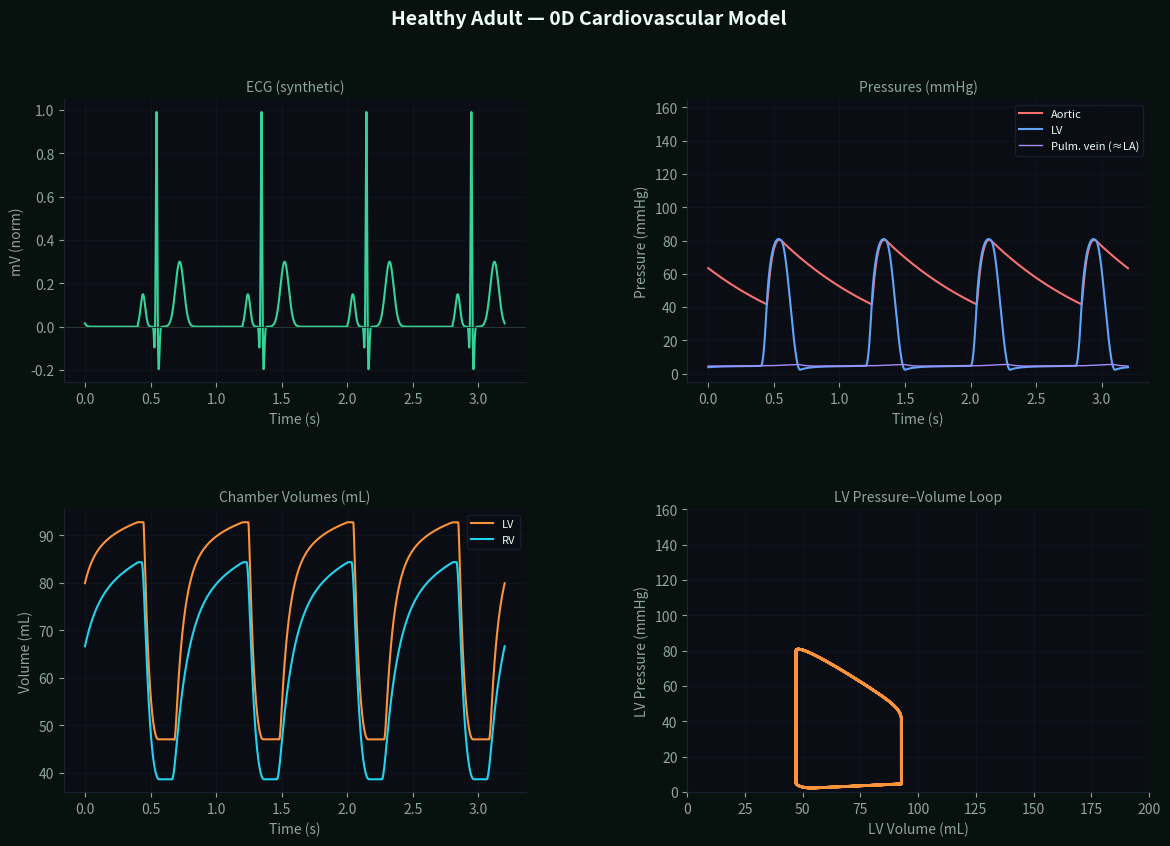
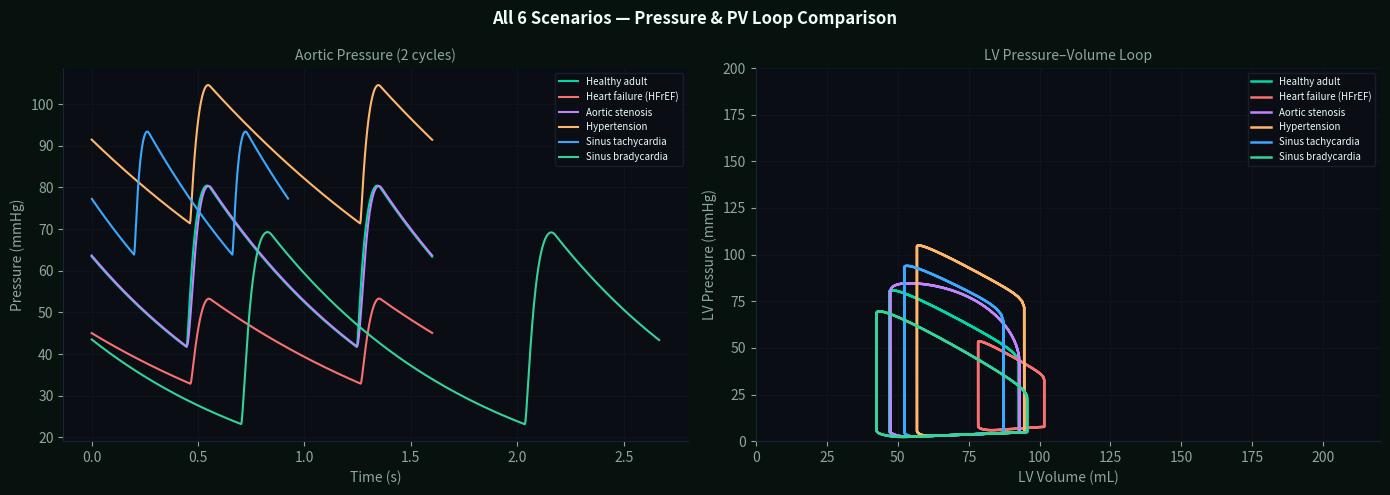

Here is the Python script that generated these plots, in order:
import numpy as np
import matplotlib.pyplot as plt
import matplotlib.gridspec as gridspec
from scipy.integrate import solve_ivp

%matplotlib inline
plt.rcParams.update({
    'figure.facecolor': '#07120f',
    'axes.facecolor': '#0a0d14',
    'axes.edgecolor': '#1c2230',
    'axes.labelcolor': '#8ea69b',
    'xtick.color': '#8ea69b',
    'ytick.color': '#8ea69b',
    'text.color': '#ecfff7',
    'grid.color': '#1c2230',
    'grid.linewidth': 0.8,
    'lines.linewidth': 1.8,
})

# ──────────────────────────────────────────────────────────────────────────────
# HEALTHY adult parameter set
# Matches HEALTHY constant in heart-0d.js
# At steady state: MAP ~93 mmHg, EF ~56%, SV ~70 mL, CO ~5.2 L/min
# ──────────────────────────────────────────────────────────────────────────────

HEALTHY = {
    'HR': 75,          # heart rate, bpm
    'Tsystole': 0.30,  # systolic duration, s

    # Ventricular chambers: Emax (mmHg/mL), Emin (mmHg/mL), V0 (mL, unstressed vol)
    'LV': {'Emax': 2.5,  'Emin': 0.06, 'V0': 15},
    'RV': {'Emax': 0.55, 'Emin': 0.04, 'V0': 10},

    # Vascular compartments: C (mL/mmHg), V0 (mL, unstressed volume)
    'Ao':  {'C': 1.0,  'V0': 30},   # systemic arteries (aorta + large arteries)
    'Pa':  {'C': 4.0,  'V0': 20},   # pulmonary arteries
    'Pv':  {'C': 25.0, 'V0': 50},   # pulmonary veins
    'Vc':  {'C': 50.0, 'V0': 100},  # systemic veins (vena cava + venules)

    # Valve resistances (mmHg·s/mL), diode model: Q = max(0, dP/R)
    'MV':  {'R': 0.006},  # mitral (LA → LV)
    'AV':  {'R': 0.005},  # aortic (LV → Ao)
    'TV':  {'R': 0.006},  # tricuspid (RA → RV) — represented via Vc→RV
    'PuV': {'R': 0.004},  # pulmonary (RV → Pa)

    'R_sys':  1.00,  # systemic vascular resistance, mmHg·s/mL
    'R_pulm': 0.10,  # pulmonary vascular resistance, mmHg·s/mL
}

# Six scenarios (patches on top of HEALTHY)
SCENARIOS = {
    'healthy': {
        'label': 'Healthy adult',
        'description': 'Resting hemodynamics, HR 75, MAP ~93 mmHg.',
        'patch': {},
    },
    'heartFailure': {
        'label': 'Heart failure (HFrEF)',
        'description': 'Reduced LV contractility; chamber dilates; EF falls.',
        'patch': {
            'LV': {'Emax': 1.0, 'Emin': 0.10, 'V0': 25},
            'R_sys': 1.40,
        },
    },
    'aorticStenosis': {
        'label': 'Aortic stenosis',
        'description': 'Stenotic AV; LV pressure rises sharply during systole.',
        'patch': {'AV': {'R': 0.025}},
    },
    'hypertension': {
        'label': 'Hypertension',
        'description': 'Elevated systemic vascular resistance.',
        'patch': {'R_sys': 1.80},
    },
    'tachycardia': {
        'label': 'Sinus tachycardia',
        'description': 'HR 130, shortened diastole, reduced filling time.',
        'patch': {'HR': 130, 'Tsystole': 0.22},
    },
    'bradycardia': {
        'label': 'Sinus bradycardia',
        'description': 'HR 45, prolonged diastole, larger SV from increased filling.',
        'patch': {'HR': 45, 'Tsystole': 0.34},
    },
}

# Initial state vector [V_lv, V_rv, V_ao, V_pa, V_pv, V_vc] in mL
INITIAL_STATE = np.array([125.0, 100.0, 80.0, 35.0, 175.0, 205.0])

print('Parameters loaded.')
print(f"Total stressed volume: {INITIAL_STATE.sum():.0f} mL")

# ──────────────────────────────────────────────────────────────────────────────
# Helper functions
# ──────────────────────────────────────────────────────────────────────────────

def apply_patch(base, patch):
    """Deep-merge patch on top of base parameter dict (one level deep for sub-dicts)."""
    import copy
    result = copy.deepcopy(base)
    for k, v in patch.items():
        if isinstance(v, dict) and k in result and isinstance(result[k], dict):
            result[k] = {**result[k], **v}
        else:
            result[k] = v
    return result


def activation(cycle_phase, systole_frac):
    """Normalized cardiac activation function, 0..1 over the cycle.
    Squared-sine pulse during systole; zero during diastole.
    Matches heart-0d.js `activation()`.
    """
    if cycle_phase >= systole_frac:
        return 0.0
    x = np.pi * cycle_phase / systole_frac
    return np.sin(x) ** 2


def valve_flow(p_up, p_dn, R):
    """Diode-like valve: forward flow only. Q = max(0, (pUp - pDn) / R)."""
    dp = p_up - p_dn
    return dp / R if dp > 0 else 0.0


def heart_odes(t, y, params):
    """ODE RHS for the 0D coupled cardiovascular model.

    Args:
        t: current time (s)
        y: state vector [V_lv, V_rv, V_ao, V_pa, V_pv, V_vc] (mL)
        params: HeartParams dict

    Returns:
        dydt: state derivative (mL/s)
    """
    p = params
    V_lv, V_rv, V_ao, V_pa, V_pv, V_vc = y

    # Cardiac cycle timing
    T = 60.0 / p['HR']                        # cycle period, s
    phase = (t % T) / T                        # fraction of cycle, 0..1
    e = activation(phase, p['Tsystole'] / T)   # activation, 0..1

    # Time-varying elastance for ventricles
    E_lv = p['LV']['Emin'] + (p['LV']['Emax'] - p['LV']['Emin']) * e
    E_rv = p['RV']['Emin'] + (p['RV']['Emax'] - p['RV']['Emin']) * e

    # Pressures (mmHg)
    P_lv = E_lv * max(V_lv - p['LV']['V0'], 0.0)
    P_rv = E_rv * max(V_rv - p['RV']['V0'], 0.0)
    P_ao = (V_ao - p['Ao']['V0']) / p['Ao']['C']
    P_pa = (V_pa - p['Pa']['V0']) / p['Pa']['C']
    P_pv = (V_pv - p['Pv']['V0']) / p['Pv']['C']
    P_vc = (V_vc - p['Vc']['V0']) / p['Vc']['C']

    # Valve flows (mL/s), diode model
    Q_mv  = valve_flow(P_pv, P_lv, p['MV']['R'])    # mitral:    pulm vein → LV
    Q_av  = valve_flow(P_lv, P_ao, p['AV']['R'])    # aortic:   LV → aorta
    Q_tv  = valve_flow(P_vc, P_rv, p['TV']['R'])    # tricuspid: syst vein → RV
    Q_pv  = valve_flow(P_rv, P_pa, p['PuV']['R'])   # pulm:     RV → pulm artery

    # Microcirculation flows (Windkessel)
    Q_sys  = (P_ao - P_vc) / p['R_sys']    # systemic bed
    Q_pulm = (P_pa - P_pv) / p['R_pulm']   # pulmonary bed

    # Volume derivatives (conservation: inflow - outflow)
    dV_lv = Q_mv  - Q_av
    dV_rv = Q_tv  - Q_pv
    dV_ao = Q_av  - Q_sys
    dV_pa = Q_pv  - Q_pulm
    dV_pv = Q_pulm - Q_mv
    dV_vc = Q_sys  - Q_tv

    return [dV_lv, dV_rv, dV_ao, dV_pa, dV_pv, dV_vc]


def compute_pressures(t, y, params):
    """Recompute all pressures and flows at a given (t, y) for post-processing."""
    p = params
    V_lv, V_rv, V_ao, V_pa, V_pv, V_vc = y
    T = 60.0 / p['HR']
    phase = (t % T) / T
    e = activation(phase, p['Tsystole'] / T)
    E_lv = p['LV']['Emin'] + (p['LV']['Emax'] - p['LV']['Emin']) * e
    E_rv = p['RV']['Emin'] + (p['RV']['Emax'] - p['RV']['Emin']) * e
    P_lv = E_lv * max(V_lv - p['LV']['V0'], 0.0)
    P_rv = E_rv * max(V_rv - p['RV']['V0'], 0.0)
    P_ao = (V_ao - p['Ao']['V0']) / p['Ao']['C']
    P_pa = (V_pa - p['Pa']['V0']) / p['Pa']['C']
    return {'P_lv': P_lv, 'P_rv': P_rv, 'P_ao': P_ao, 'P_pa': P_pa, 'e': e}


print('ODE function defined.')

def run_simulation(params, t_span=(0, 10), t_eval_dt=0.002, y0=None):
    """Run the 0D heart simulation and return dense output.

    Args:
        params: HeartParams dict
        t_span: (t_start, t_end) in seconds
        t_eval_dt: output time step (s); default 2 ms
        y0: initial state (default: INITIAL_STATE)

    Returns:
        sol: scipy OdeResult with .t (times) and .y (6 × N states)
    """
    if y0 is None:
        y0 = INITIAL_STATE.copy()
    t_eval = np.arange(t_span[0], t_span[1], t_eval_dt)
    sol = solve_ivp(
        heart_odes,
        t_span,
        y0,
        args=(params,),
        method='RK45',
        t_eval=t_eval,
        rtol=1e-6,
        atol=1e-8,
        dense_output=True,
    )
    return sol


def extract_metrics(sol, params, burn_in=5.0):
    """Extract steady-state hemodynamic metrics from solution.

    Considers only time > burn_in (default 5 s) to allow transients to decay.

    Returns:
        dict with SV, EF, HR, CO, MAP keys.
    """
    mask = sol.t >= burn_in
    t_ss = sol.t[mask]
    y_ss = sol.y[:, mask]  # 6 × N

    V_lv = y_ss[0, :]
    edv = V_lv.max()
    esv = V_lv.min()
    sv = edv - esv
    ef = sv / edv if edv > 0 else 0
    hr = params['HR']
    co = sv * hr / 1000  # L/min

    # MAP: mean aortic pressure over steady-state window
    P_ao_arr = np.array([
        (y_ss[2, i] - params['Ao']['V0']) / params['Ao']['C']
        for i in range(y_ss.shape[1])
    ])
    map_val = P_ao_arr.mean()

    return {'SV_mL': sv, 'EDV_mL': edv, 'ESV_mL': esv, 'EF_pct': ef * 100,
            'HR_bpm': hr, 'CO_Lmin': co, 'MAP_mmHg': map_val}


# Run healthy simulation
print("Running healthy simulation (10 s)...")
sol_healthy = run_simulation(HEALTHY, t_span=(0, 10))
metrics_healthy = extract_metrics(sol_healthy, HEALTHY)

print("\nHealthy adult — steady-state metrics:")
for k, v in metrics_healthy.items():
    print(f"  {k:15s}: {v:.2f}")

def synthetic_ecg(cycle_phase):
    """Phenomenological ECG signal from cycle phase. Matches syntheticEcg() in heart-0d.js."""
    waves = [
        {'center': 0.05, 'amp':  0.15, 'sigma': 0.022},  # P
        {'center': 0.16, 'amp': -0.10, 'sigma': 0.005},  # Q
        {'center': 0.18, 'amp':  1.00, 'sigma': 0.006},  # R
        {'center': 0.20, 'amp': -0.20, 'sigma': 0.008},  # S
        {'center': 0.40, 'amp':  0.30, 'sigma': 0.040},  # T
    ]
    v = 0.0
    for w in waves:
        z = (cycle_phase - w['center']) / w['sigma']
        v += w['amp'] * np.exp(-0.5 * z * z)
    return v


def plot_hemodynamics(sol, params, title='Healthy adult', burn_in=5.0):
    mask = sol.t >= burn_in
    t = sol.t[mask]
    y = sol.y[:, mask]
    V_lv, V_rv, V_ao, V_pa, V_pv, V_vc = y

    T = 60.0 / params['HR']
    phases = (t % T) / T

    P_ao = (V_ao - params['Ao']['V0']) / params['Ao']['C']
    P_lv = np.array([
        (params['LV']['Emin'] + (params['LV']['Emax'] - params['LV']['Emin']) *
         activation(phases[i], params['Tsystole'] / T)) * max(V_lv[i] - params['LV']['V0'], 0)
        for i in range(len(t))
    ])
    P_pv = (V_pv - params['Pv']['V0']) / params['Pv']['C']
    ecg = np.array([synthetic_ecg(ph) for ph in phases])

    fig = plt.figure(figsize=(14, 9), facecolor='#07120f')
    gs = gridspec.GridSpec(2, 2, hspace=0.45, wspace=0.35)
    fig.suptitle(title, color='#ecfff7', fontsize=14, fontweight='bold', y=0.98)

    # Display at most 4 cycles for clarity
    t_window = min(4 * T, t[-1] - t[0])
    t0 = t[-1] - t_window
    mask2 = t >= t0
    t2 = t[mask2] - t0

    # ECG
    ax0 = fig.add_subplot(gs[0, 0])
    ax0.plot(t2, ecg[mask2], color='#34d399', linewidth=1.5)
    ax0.set_title('ECG (synthetic)', color='#8ea69b', fontsize=10)
    ax0.set_ylabel('mV (norm)', color='#8ea69b')
    ax0.set_xlabel('Time (s)', color='#8ea69b')
    ax0.grid(True, alpha=0.3)
    ax0.axhline(0, color='#253830', linewidth=0.8)

    # Pressures
    ax1 = fig.add_subplot(gs[0, 1])
    ax1.plot(t2, P_ao[mask2], color='#f87171', label='Aortic', linewidth=1.5)
    ax1.plot(t2, P_lv[mask2], color='#60a5fa', label='LV', linewidth=1.5)
    ax1.plot(t2, P_pv[mask2], color='#a78bfa', label='Pulm. vein (≈LA)', linewidth=1.0)
    ax1.set_title('Pressures (mmHg)', color='#8ea69b', fontsize=10)
    ax1.set_ylabel('Pressure (mmHg)', color='#8ea69b')
    ax1.set_xlabel('Time (s)', color='#8ea69b')
    ax1.legend(facecolor='#0a0d14', edgecolor='#1c2230', labelcolor='#ecfff7', fontsize=8)
    ax1.grid(True, alpha=0.3)
    ax1.set_ylim(-5, 165)

    # Volumes
    ax2 = fig.add_subplot(gs[1, 0])
    ax2.plot(t2, V_lv[mask2], color='#fb923c', label='LV', linewidth=1.5)
    ax2.plot(t2, V_rv[mask2], color='#22d3ee', label='RV', linewidth=1.5)
    ax2.set_title('Chamber Volumes (mL)', color='#8ea69b', fontsize=10)
    ax2.set_ylabel('Volume (mL)', color='#8ea69b')
    ax2.set_xlabel('Time (s)', color='#8ea69b')
    ax2.legend(facecolor='#0a0d14', edgecolor='#1c2230', labelcolor='#ecfff7', fontsize=8)
    ax2.grid(True, alpha=0.3)

    # PV loop
    ax3 = fig.add_subplot(gs[1, 1])
    ax3.plot(V_lv[mask2], P_lv[mask2], color='#fb923c', linewidth=2.0)
    ax3.set_title('LV Pressure–Volume Loop', color='#8ea69b', fontsize=10)
    ax3.set_xlabel('LV Volume (mL)', color='#8ea69b')
    ax3.set_ylabel('LV Pressure (mmHg)', color='#8ea69b')
    ax3.grid(True, alpha=0.3)
    ax3.set_xlim(0, 200)
    ax3.set_ylim(0, 160)

    for ax in [ax0, ax1, ax2, ax3]:
        ax.set_facecolor('#0a0d14')
        ax.spines['bottom'].set_color('#1c2230')
        ax.spines['left'].set_color('#1c2230')
        ax.spines['top'].set_visible(False)
        ax.spines['right'].set_visible(False)

    plt.show()


plot_hemodynamics(sol_healthy, HEALTHY, title='Healthy Adult — 0D Cardiovascular Model')

SCENARIO_COLORS = {
    'healthy':       '#00d9a3',
    'heartFailure':  '#f87171',
    'aorticStenosis':'#c084fc',
    'hypertension':  '#ffb86b',
    'tachycardia':   '#3aa9ff',
    'bradycardia':   '#34d399',
}

# Run all scenarios
results = {}
for key, scenario in SCENARIOS.items():
    params_s = apply_patch(HEALTHY, scenario['patch'])
    print(f"  Running {scenario['label']}...")
    sol_s = run_simulation(params_s, t_span=(0, 10))
    metrics_s = extract_metrics(sol_s, params_s)
    results[key] = {'params': params_s, 'sol': sol_s, 'metrics': metrics_s}

print("\nAll scenarios complete.")
print(f"\n{'Scenario':<22} {'HR':>5} {'SV':>6} {'EF':>5} {'CO':>6} {'MAP':>7}")
print("-" * 55)
for key, r in results.items():
    m = r['metrics']
    print(f"{SCENARIOS[key]['label']:<22} {m['HR_bpm']:>5.0f} {m['SV_mL']:>6.1f} "
          f"{m['EF_pct']:>5.1f} {m['CO_Lmin']:>6.2f} {m['MAP_mmHg']:>7.1f}")

def plot_scenario_comparison(results, burn_in=5.0):
    fig, axes = plt.subplots(1, 2, figsize=(14, 5), facecolor='#07120f')
    fig.suptitle('All 6 Scenarios — Pressure & PV Loop Comparison',
                 color='#ecfff7', fontsize=12, fontweight='bold')

    ax_p, ax_pv = axes

    for key, r in results.items():
        sol = r['sol']
        params = r['params']
        color = SCENARIO_COLORS[key]
        label = SCENARIOS[key]['label']

        mask = sol.t >= burn_in
        t = sol.t[mask]
        y = sol.y[:, mask]
        V_lv, V_rv, V_ao = y[0], y[1], y[2]

        T = 60.0 / params['HR']
        phases = (t % T) / T
        P_ao = (V_ao - params['Ao']['V0']) / params['Ao']['C']
        P_lv = np.array([
            (params['LV']['Emin'] + (params['LV']['Emax'] - params['LV']['Emin']) *
             activation(phases[i], params['Tsystole'] / T)) * max(V_lv[i] - params['LV']['V0'], 0)
            for i in range(len(t))
        ])

        # Show 2 cycles
        t_win = min(2 * T, t[-1] - t[0])
        t0 = t[-1] - t_win
        m2 = t >= t0
        t2 = t[m2] - t0

        ax_p.plot(t2, P_ao[m2], color=color, linewidth=1.5, label=label)
        ax_pv.plot(V_lv[m2], P_lv[m2], color=color, linewidth=1.8, label=label)

    for ax, title, xlabel, ylabel in [
        (ax_p, 'Aortic Pressure (2 cycles)', 'Time (s)', 'Pressure (mmHg)'),
        (ax_pv, 'LV Pressure–Volume Loop', 'LV Volume (mL)', 'LV Pressure (mmHg)'),
    ]:
        ax.set_facecolor('#0a0d14')
        ax.set_title(title, color='#8ea69b', fontsize=10)
        ax.set_xlabel(xlabel, color='#8ea69b')
        ax.set_ylabel(ylabel, color='#8ea69b')
        ax.grid(True, alpha=0.3, color='#1c2230')
        ax.spines['bottom'].set_color('#1c2230')
        ax.spines['left'].set_color('#1c2230')
        ax.spines['top'].set_visible(False)
        ax.spines['right'].set_visible(False)
        ax.legend(facecolor='#0a0d14', edgecolor='#1c2230',
                  labelcolor='#ecfff7', fontsize=7, loc='best')

    ax_pv.set_xlim(0, 220)
    ax_pv.set_ylim(0, 200)

    plt.tight_layout()
    plt.show()


plot_scenario_comparison(results)
